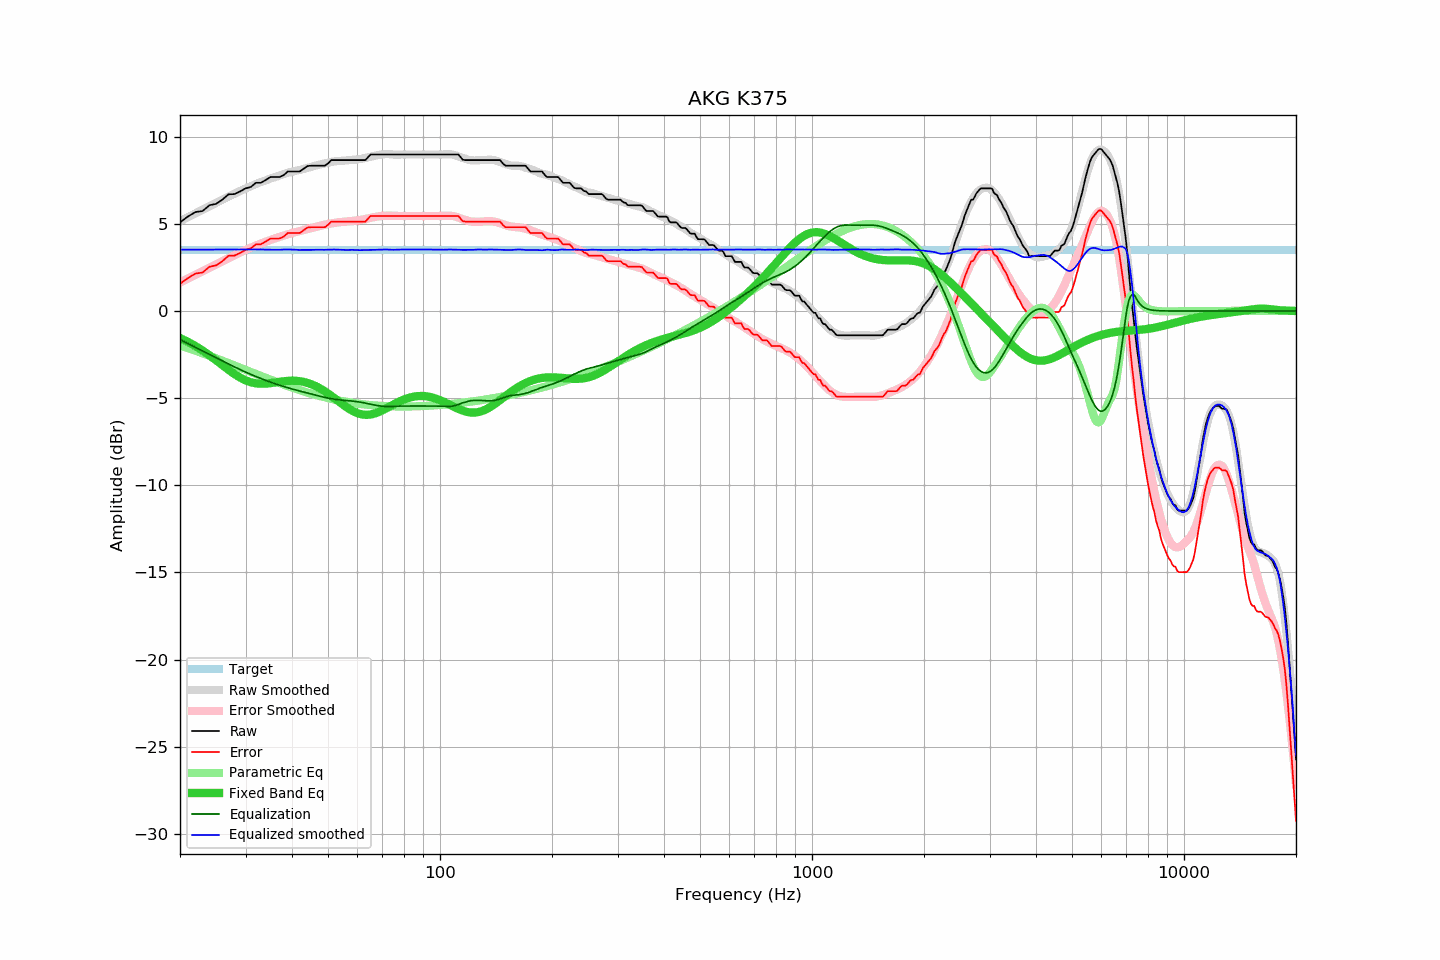

Values plotted in this chart, from the file beside it:
frequency, raw, error, smoothed, error_smoothed, equalization, parametric_eq, equalized_raw, equalized_smoothed, target
20, 5.09, 1.56, 5.16, 1.64, -1.64, -1.55, 3.45, 3.52, 3.53
21, 5.42, 1.89, 5.39, 1.86, -1.86, -1.77, 3.56, 3.52, 3.53
22, 5.68, 2.15, 5.61, 2.08, -2.08, -2.01, 3.60, 3.52, 3.53
23, 5.74, 2.21, 5.82, 2.29, -2.29, -2.27, 3.45, 3.52, 3.53
24, 6.07, 2.54, 6.02, 2.49, -2.49, -2.54, 3.58, 3.52, 3.53
25, 6.15, 2.62, 6.21, 2.68, -2.68, -2.82, 3.46, 3.53, 3.53
26, 6.39, 2.86, 6.39, 2.87, -2.87, -3.10, 3.52, 3.53, 3.53
27, 6.70, 3.17, 6.57, 3.04, -3.04, -3.37, 3.66, 3.53, 3.53
28, 6.71, 3.18, 6.73, 3.20, -3.20, -3.61, 3.51, 3.53, 3.53
29, 6.86, 3.33, 6.89, 3.36, -3.36, -3.82, 3.50, 3.53, 3.53
30, 7.04, 3.51, 7.03, 3.50, -3.50, -3.98, 3.54, 3.53, 3.53
31, 7.12, 3.59, 7.16, 3.64, -3.64, -4.09, 3.48, 3.53, 3.53
32, 7.36, 3.83, 7.29, 3.76, -3.76, -4.15, 3.60, 3.53, 3.53
33, 7.36, 3.83, 7.41, 3.87, -3.87, -4.17, 3.49, 3.54, 3.53
34, 7.52, 3.99, 7.50, 3.98, -3.98, -4.17, 3.54, 3.52, 3.53
35, 7.69, 4.16, 7.60, 4.08, -4.08, -4.14, 3.61, 3.52, 3.53
36, 7.69, 4.16, 7.68, 4.17, -4.17, -4.10, 3.52, 3.51, 3.53
37, 7.69, 4.16, 7.77, 4.25, -4.25, -4.06, 3.44, 3.51, 3.53
38, 7.80, 4.27, 7.86, 4.33, -4.33, -4.03, 3.47, 3.53, 3.53
39, 8.01, 4.48, 7.94, 4.40, -4.40, -4.01, 3.60, 3.53, 3.53
40, 8.01, 4.48, 8.00, 4.47, -4.47, -4.00, 3.54, 3.53, 3.53
41, 8.01, 4.48, 8.05, 4.54, -4.54, -4.00, 3.47, 3.51, 3.53
42, 8.01, 4.48, 8.10, 4.59, -4.59, -4.03, 3.42, 3.51, 3.53
43, 8.17, 4.64, 8.16, 4.65, -4.65, -4.07, 3.52, 3.51, 3.53
44, 8.32, 4.79, 8.21, 4.71, -4.71, -4.12, 3.61, 3.51, 3.53
45, 8.34, 4.81, 8.27, 4.76, -4.76, -4.19, 3.58, 3.51, 3.53
46, 8.34, 4.81, 8.33, 4.81, -4.81, -4.28, 3.52, 3.52, 3.53
47, 8.34, 4.81, 8.38, 4.87, -4.87, -4.38, 3.47, 3.52, 3.53
48, 8.34, 4.81, 8.43, 4.91, -4.91, -4.48, 3.43, 3.51, 3.53
49, 8.34, 4.81, 8.47, 4.96, -4.96, -4.60, 3.38, 3.51, 3.53
50, 8.47, 4.94, 8.52, 5.00, -5.00, -4.73, 3.47, 3.52, 3.53
51, 8.66, 5.13, 8.56, 5.03, -5.03, -4.86, 3.63, 3.53, 3.53
52, 8.66, 5.13, 8.59, 5.06, -5.06, -5.00, 3.60, 3.53, 3.53
53, 8.66, 5.13, 8.60, 5.08, -5.08, -5.13, 3.58, 3.52, 3.53
54, 8.66, 5.13, 8.61, 5.11, -5.11, -5.26, 3.55, 3.51, 3.53
55, 8.66, 5.13, 8.63, 5.12, -5.12, -5.39, 3.54, 3.50, 3.53
56, 8.66, 5.13, 8.64, 5.14, -5.14, -5.51, 3.52, 3.50, 3.53
57, 8.66, 5.13, 8.66, 5.15, -5.15, -5.62, 3.51, 3.51, 3.53
58, 8.66, 5.13, 8.68, 5.16, -5.16, -5.71, 3.49, 3.51, 3.53
59, 8.66, 5.13, 8.69, 5.18, -5.18, -5.79, 3.48, 3.51, 3.53
60, 8.66, 5.13, 8.70, 5.21, -5.21, -5.86, 3.45, 3.50, 3.53
61, 8.66, 5.13, 8.72, 5.23, -5.23, -5.91, 3.43, 3.49, 3.53
62, 8.66, 5.13, 8.75, 5.25, -5.25, -5.94, 3.41, 3.50, 3.53
63, 8.66, 5.13, 8.78, 5.28, -5.28, -5.95, 3.38, 3.50, 3.53
64, 8.82, 5.29, 8.82, 5.31, -5.31, -5.95, 3.51, 3.51, 3.53
65, 8.98, 5.45, 8.85, 5.35, -5.35, -5.94, 3.63, 3.51, 3.53
66, 8.98, 5.45, 8.89, 5.38, -5.38, -5.91, 3.60, 3.51, 3.53
67, 8.98, 5.45, 8.92, 5.40, -5.40, -5.87, 3.57, 3.51, 3.53
68, 8.98, 5.45, 8.95, 5.43, -5.43, -5.82, 3.55, 3.52, 3.53
69, 8.98, 5.45, 8.97, 5.45, -5.45, -5.76, 3.53, 3.52, 3.53
70, 8.98, 5.45, 8.99, 5.46, -5.46, -5.70, 3.52, 3.53, 3.53
71, 8.98, 5.45, 9.00, 5.47, -5.47, -5.63, 3.51, 3.53, 3.53
72, 8.98, 5.45, 9.00, 5.47, -5.47, -5.57, 3.50, 3.53, 3.53
73, 8.98, 5.45, 9.00, 5.48, -5.48, -5.50, 3.50, 3.53, 3.53
74, 8.98, 5.45, 8.99, 5.47, -5.47, -5.43, 3.51, 3.52, 3.53
75, 8.98, 5.45, 8.98, 5.47, -5.47, -5.36, 3.51, 3.51, 3.53
76, 8.98, 5.45, 8.98, 5.46, -5.46, -5.30, 3.52, 3.52, 3.53
77, 8.98, 5.45, 8.98, 5.46, -5.46, -5.23, 3.52, 3.52, 3.53
78, 8.98, 5.45, 8.98, 5.45, -5.45, -5.18, 3.53, 3.53, 3.53
79, 8.98, 5.45, 8.98, 5.45, -5.45, -5.12, 3.53, 3.53, 3.53
... 553 more rows
